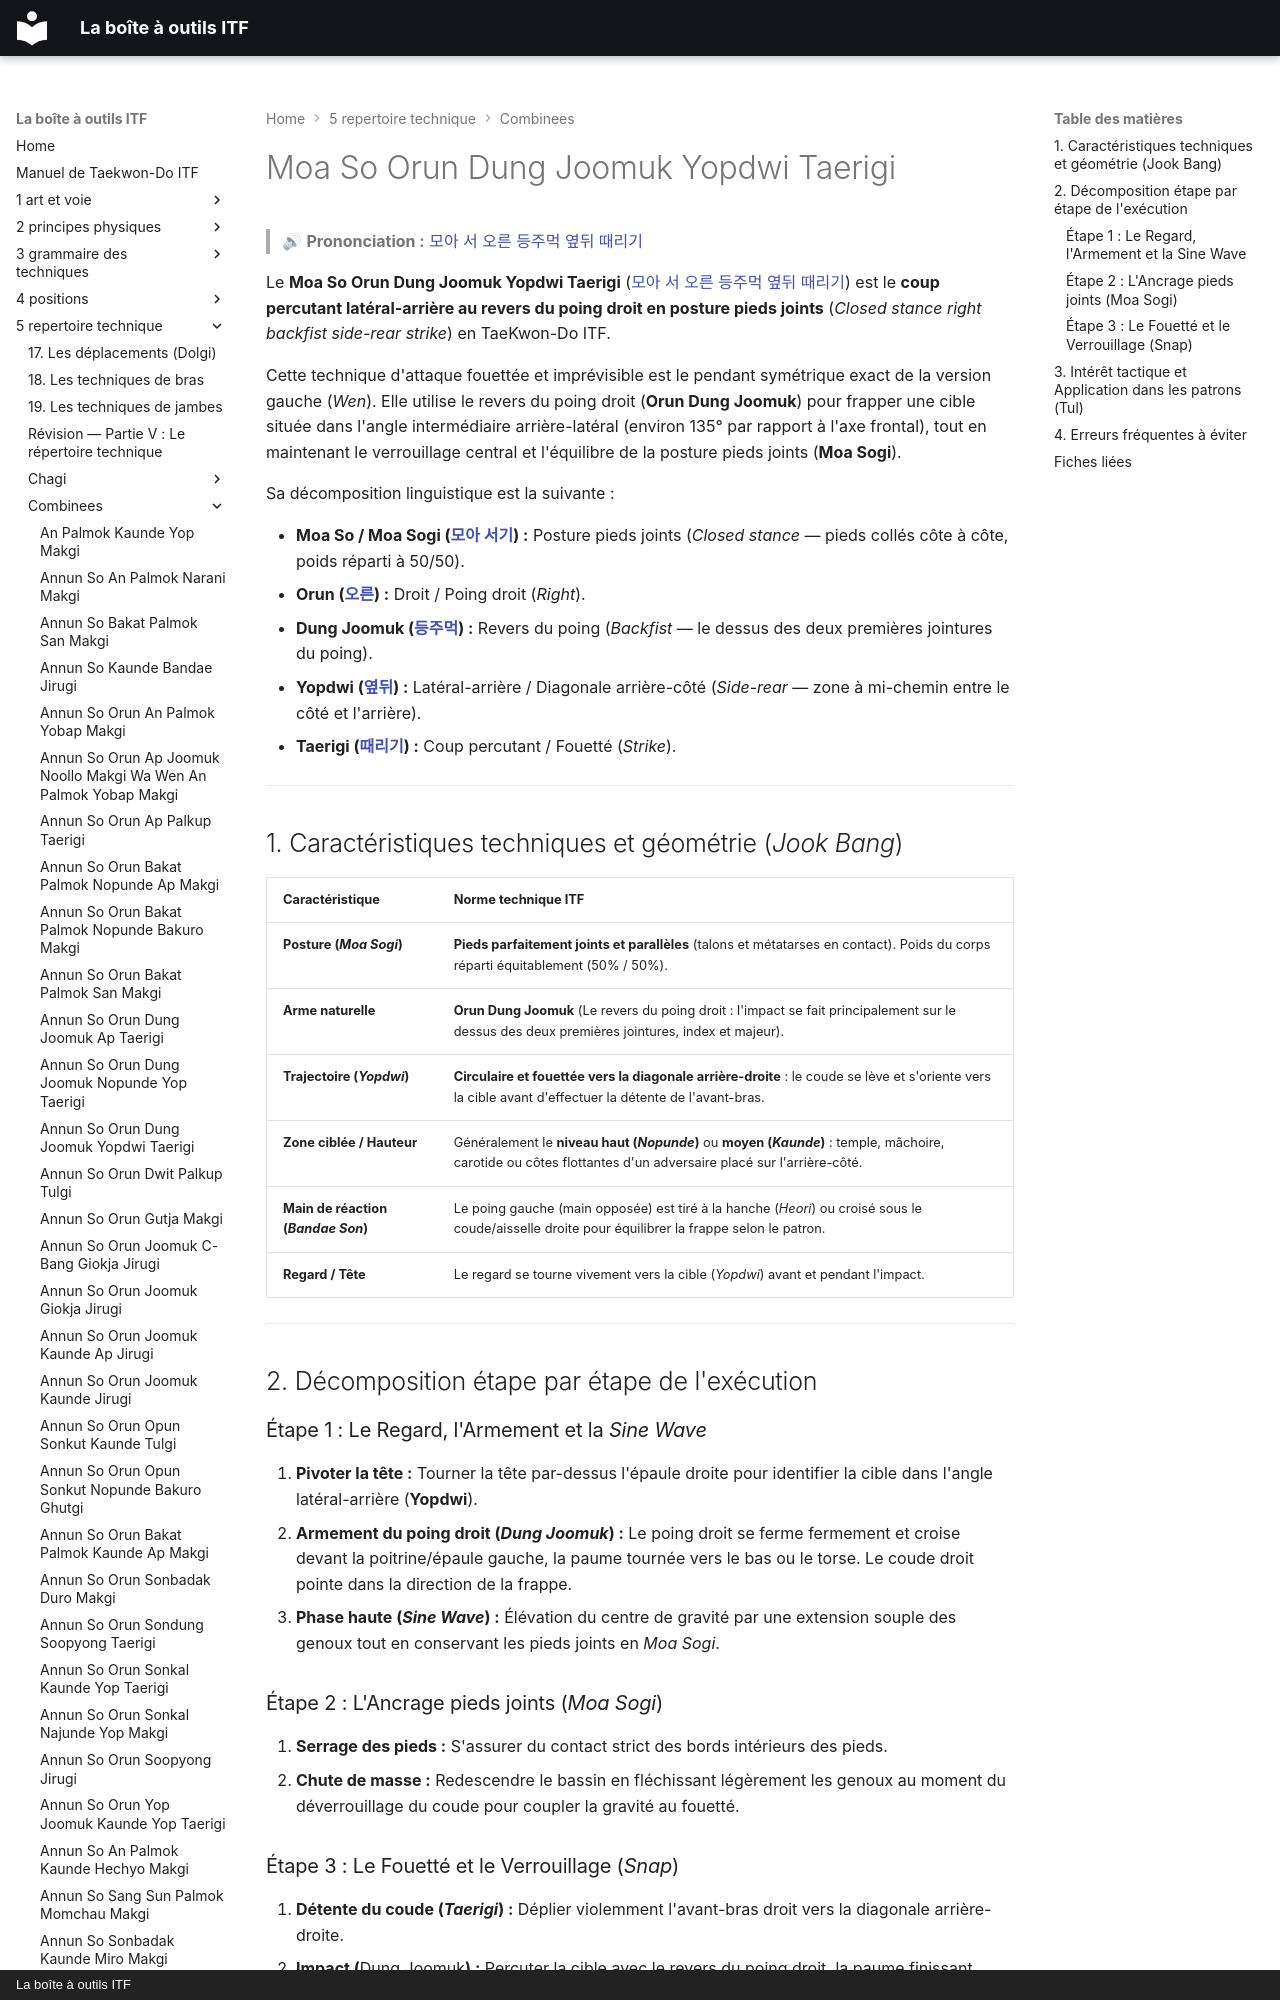

repository: yvmori1/La-boite-outils-ITF · page: 5-repertoire-technique/combinees/Moa-So-Orun-Dung-Joomuk-Yopdwi-Taerigi/index.html · generator: mkdocs · copyright: La boîte à outils ITF

# Moa So Orun Dung Joomuk Yopdwi Taerigi

> 🔊 **Prononciation :** [모아 서 오른 등주먹 옆뒤 때리기](../../audio/Techniques/Moa-So-Orun-Dung-Joomuk-Yopdwi-Taerigi.m4a)

Le **Moa So Orun Dung Joomuk Yopdwi Taerigi** ([모아 서 오른 등주먹 옆뒤 때리기](../../audio/Techniques/Moa-So-Orun-Dung-Joomuk-Yopdwi-Taerigi.m4a)) est le **coup percutant latéral-arrière au revers du poing droit en posture pieds joints** (*Closed stance right backfist side-rear strike*) en TaeKwon-Do ITF.

Cette technique d'attaque fouettée et imprévisible est le pendant symétrique exact de la version gauche (*Wen*). Elle utilise le revers du poing droit (**Orun Dung Joomuk**) pour frapper une cible située dans l'angle intermédiaire arrière-latéral (environ 135° par rapport à l'axe frontal), tout en maintenant le verrouillage central et l'équilibre de la posture pieds joints (**Moa Sogi**).

Sa décomposition linguistique est la suivante :
